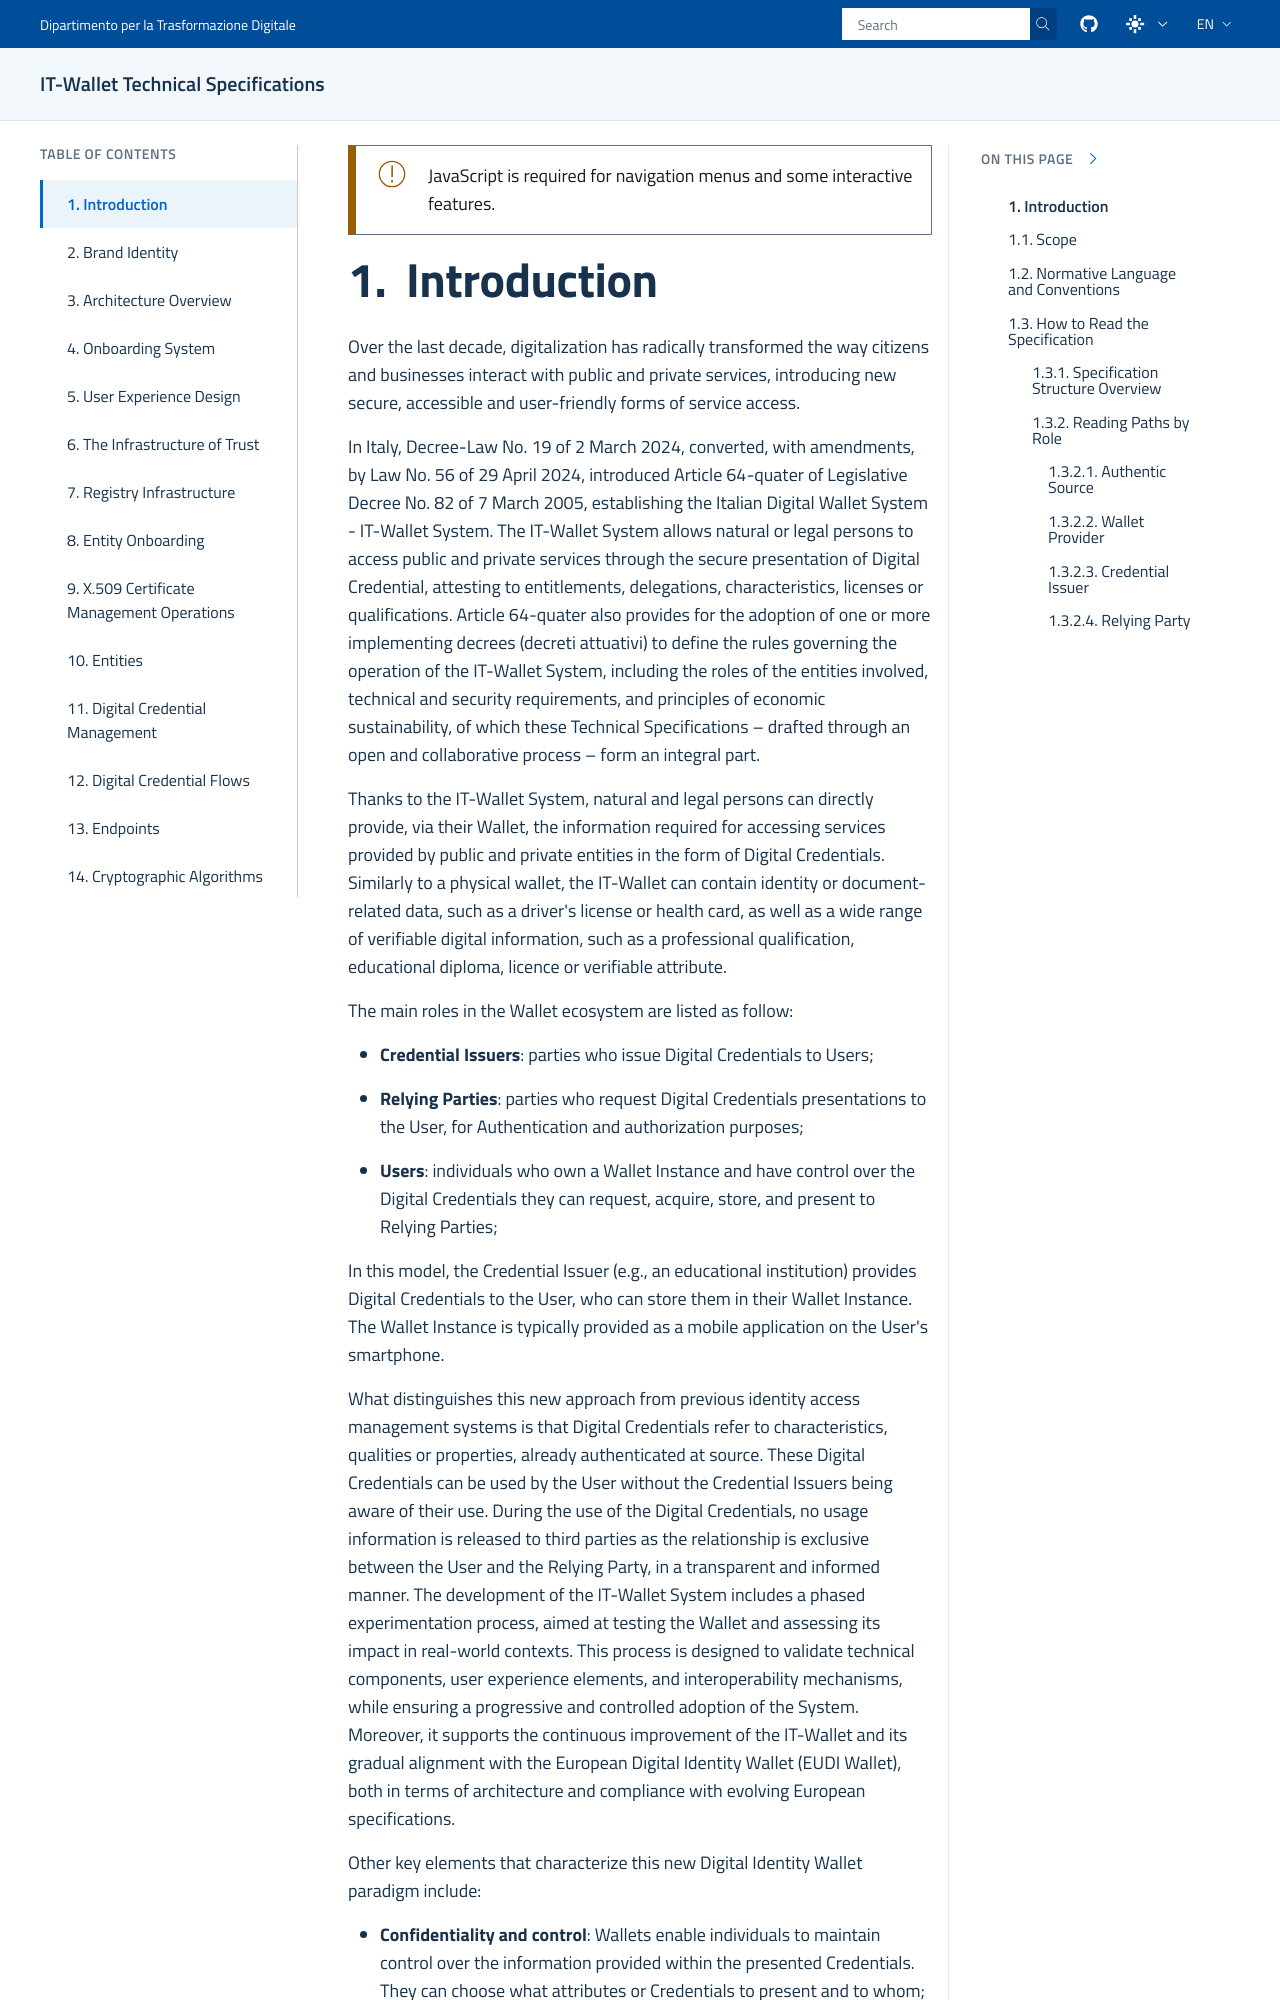

repository: italia/eid-wallet-it-docs · page: prs/pr1212/en/introduction.html · generator: sphinx

.. include:: ../common/common_definitions.rst


Introduction
============

Over the last decade, digitalization has radically transformed the way citizens and businesses interact with public and private services, introducing new secure, accessible and user-friendly forms of service access.
